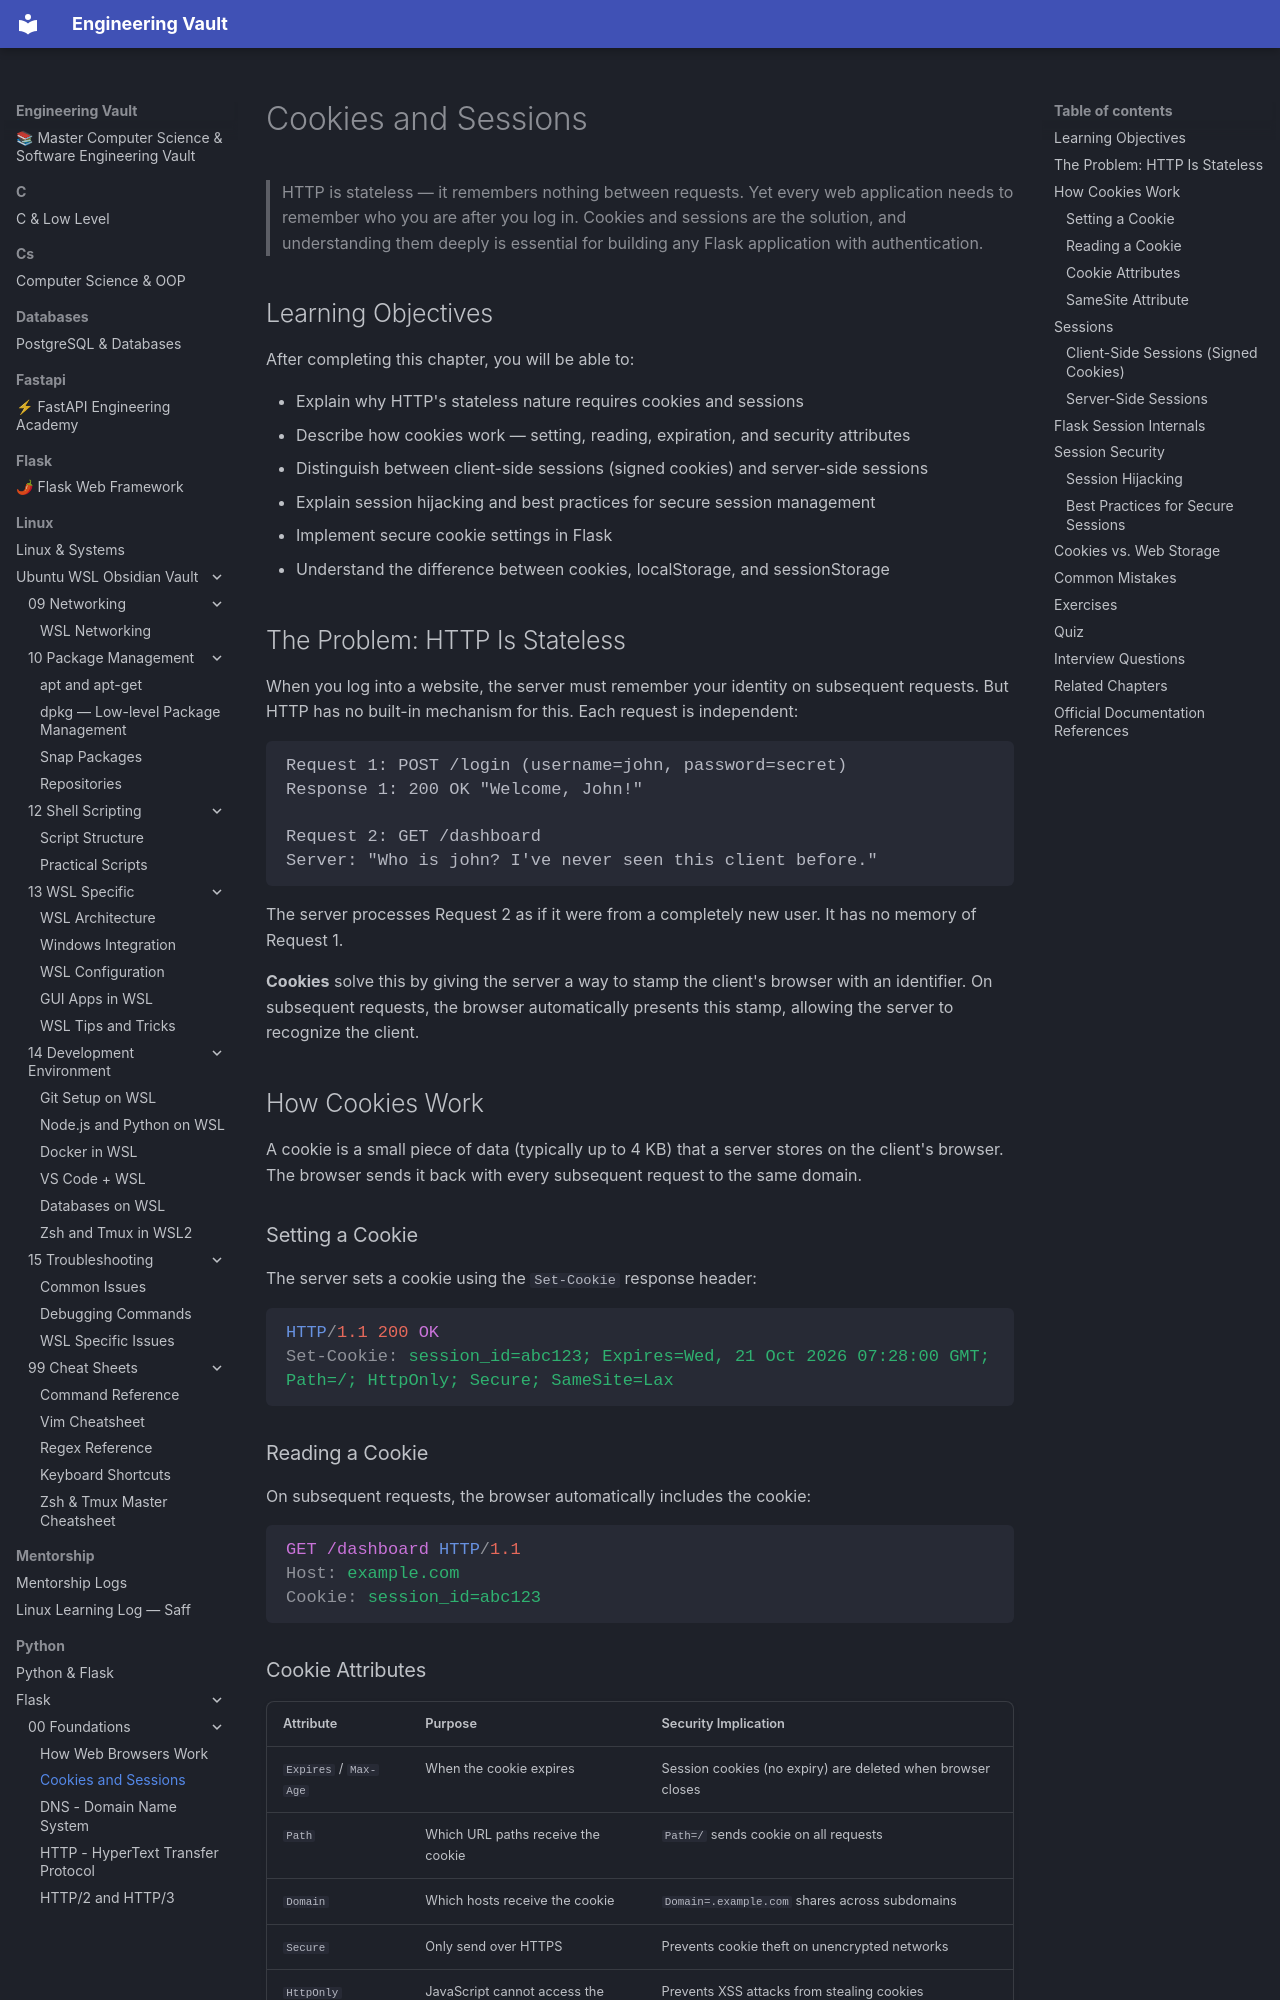

repository: Saff9/engineering-vault · page: python/Flask/00-Foundations/Cookies-Sessions/index.html · generator: mkdocs

---
title: Cookies and Sessions
description: How stateless HTTP maintains state — the mechanisms behind login systems and user tracking
chapter: 00-Foundations
tags:
  - cookies
  - sessions
  - state-management
  - authentication
  - foundations
difficulty: Beginner
prerequisites:
  - [[00-Foundations/HTTP]]
---

# Cookies and Sessions

> HTTP is stateless — it remembers nothing between requests. Yet every web application needs to remember who you are after you log in. Cookies and sessions are the solution, and understanding them deeply is essential for building any Flask application with authentication.

## Learning Objectives

After completing this chapter, you will be able to:

- Explain why HTTP's stateless nature requires cookies and sessions
- Describe how cookies work — setting, reading, expiration, and security attributes
- Distinguish between client-side sessions (signed cookies) and server-side sessions
- Explain session hijacking and best practices for secure session management
- Implement secure cookie settings in Flask
- Understand the difference between cookies, localStorage, and sessionStorage

## The Problem: HTTP Is Stateless

When you log into a website, the server must remember your identity on subsequent requests. But HTTP has no built-in mechanism for this. Each request is independent:

```
Request 1: POST /login (username=john, password=secret)
Response 1: 200 OK "Welcome, John!"

Request 2: GET /dashboard
Server: "Who is john? I've never seen this client before."
```

The server processes Request 2 as if it were from a completely new user. It has no memory of Request 1.

**Cookies** solve this by giving the server a way to stamp the client's browser with an identifier. On subsequent requests, the browser automatically presents this stamp, allowing the server to recognize the client.

## How Cookies Work

A cookie is a small piece of data (typically up to 4 KB) that a server stores on the client's browser. The browser sends it back with every subsequent request to the same domain.

### Setting a Cookie

The server sets a cookie using the `Set-Cookie` response header:

```http
HTTP/1.1 200 OK
Set-Cookie: session_id=abc123; Expires=Wed, 21 Oct 2026 07:28:00 GMT; Path=/; HttpOnly; Secure; SameSite=Lax
```

### Reading a Cookie

On subsequent requests, the browser automatically includes the cookie:

```http
GET /dashboard HTTP/1.1
Host: example.com
Cookie: session_id=abc123
```
